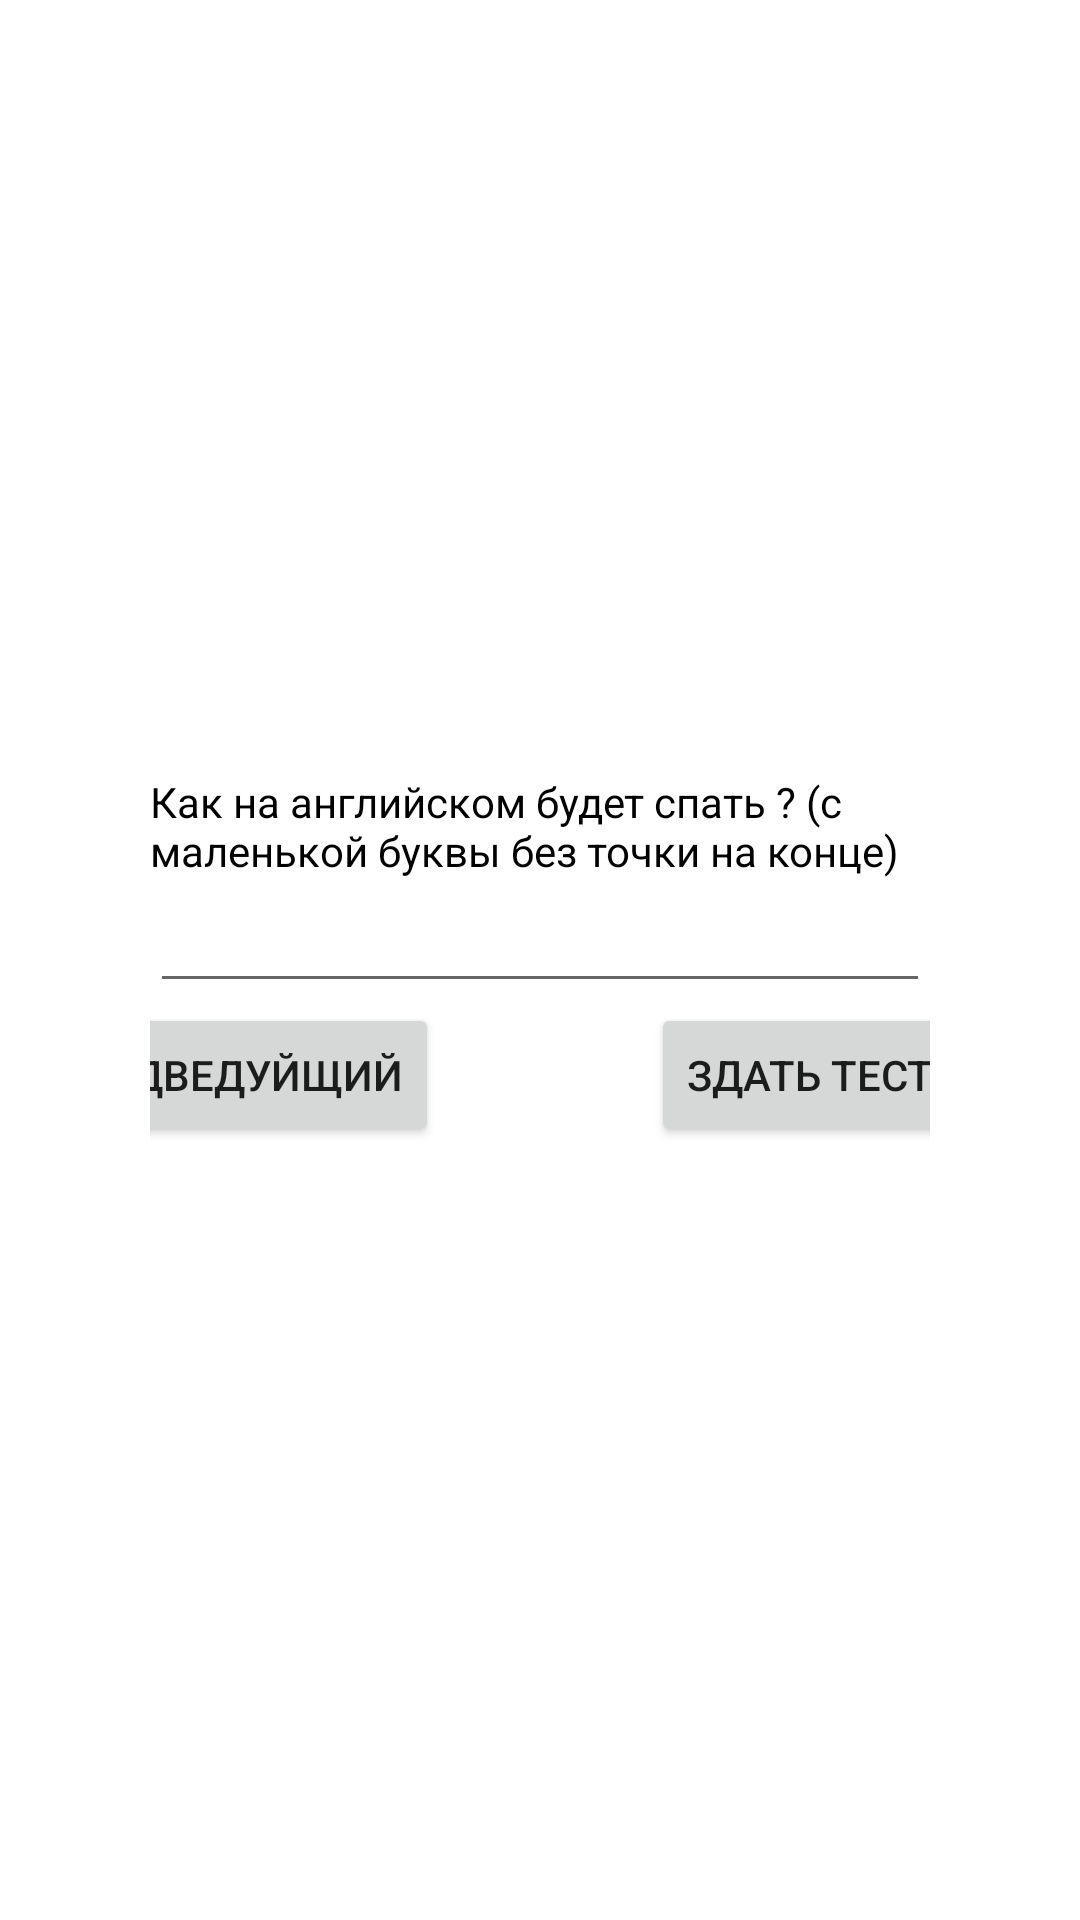

Write the Android layout XML for this screen, with the resource values it uses.
<!-- AndroidManifest.xml: application theme Theme.ProgectTest -->
<!-- res/layout/activity_main3.xml -->
<?xml version="1.0" encoding="utf-8"?>
<LinearLayout
    xmlns:android="http://schemas.android.com/apk/res/android"
    xmlns:app="http://schemas.android.com/apk/res-auto"
    xmlns:tools="http://schemas.android.com/tools"
    android:layout_width="430dp"
    android:layout_height="match_parent"
    tools:context=".MainActivity3"
    android:orientation="vertical"
    android:background="@color/white"
    android:paddingHorizontal="50dp"
    android:gravity="center">
    <TextView
        android:layout_width="wrap_content"
        android:layout_height="wrap_content"
        android:textColor="@color/black"
        android:text="Как на английском будет спать ? (с маленькой буквы без точки на конце)"/>

    <EditText
        android:id="@+id/inp1"
        android:layout_width="match_parent"
        android:layout_height="wrap_content"
        android:ems="10"
        android:inputType="textPersonName"
        android:textColor="@color/black" />
    <LinearLayout
        android:layout_width="350dp"
        android:layout_height="wrap_content"
        android:orientation="horizontal"
        android:gravity="left">


        <Button
            android:layout_width="wrap_content"
            android:layout_height="wrap_content"
            android:text="предведуйщий"
            android:id="@+id/button2"
            android:layout_gravity="left"/>
        <TextView
            android:layout_width="wrap_content"
            android:layout_height="wrap_content"
            android:text="сори по      "
            android:visibility="invisible"/>
        <Button
            android:id="@+id/button1"
            android:layout_width="wrap_content"
            android:layout_height="wrap_content"
            android:layout_gravity="right"
            android:text="здать тест" />
    </LinearLayout>
</LinearLayout>
<!-- resources referenced by this layout -->
<resources>
  <style name="Theme.ProgectTest" parent="Theme.MaterialComponents.DayNight.DarkActionBar">
          
          <item name="colorPrimary">@color/purple_500</item>
          <item name="colorPrimaryVariant">@color/purple_700</item>
          <item name="colorOnPrimary">@color/white</item>
          
          <item name="colorSecondary">@color/teal_200</item>
          <item name="colorSecondaryVariant">@color/teal_700</item>
          <item name="colorOnSecondary">@color/black</item>
          
          <item name="android:statusBarColor" tools:targetApi="l">?attr/colorPrimaryVariant</item>
          
      </style>
  <!-- not gathered from this repository: default colours our renderer supplied (Android Studio template values) -->
  <color name="purple_500">#FF6200EE</color>
  <color name="purple_700">#FF3700B3</color>
  <color name="teal_200">#FF03DAC5</color>
  <color name="teal_700">#FF018786</color>
  <color name="black">#FF000000</color>
  <color name="white">#FFFFFFFF</color>
</resources>
